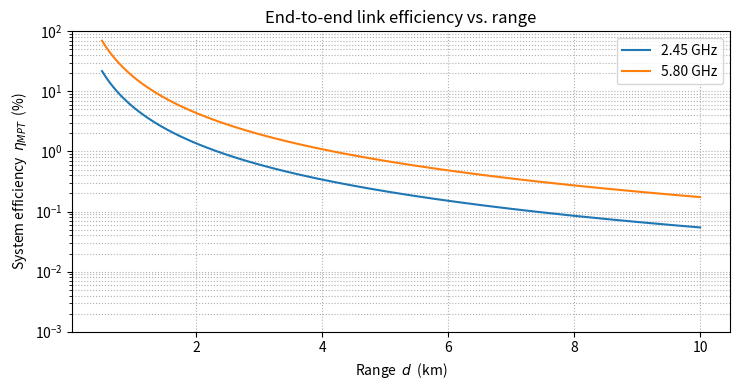

Reproduce this figure in Python.
import numpy as np
import matplotlib.pyplot as plt

# ======  link parameters (copy-paste from your main file) ===============
Pt        = 10_000                    # transmitted RF feed power (W)
Dt, Dr    = 8.0, 6.0                  # dish diameters (m)
freqs     = [2.45e9, 5.80e9]          # carrier frequencies (Hz)
eff_tot   = [0.574, 0.328]            # end-to-end DC efficiencies (–)
# ========================================================================

c   = 3.0e8
At  = np.pi * Dt**2 / 4
Ar  = np.pi * Dr**2 / 4
d   = np.linspace(500, 10_000, 500)   # 0.5 … 10 km (m)

fig, ax = plt.subplots(figsize=(7.5, 4))

for f, eta_dc in zip(freqs, eff_tot):
    lam = c / f
    # received RF power after propagation *and* DC efficiencies
    Pr  = (At * Ar / (lam**2 * d**2)) * Pt * eta_dc
    # end-to-end system efficiency η = Pout / Pin
    eta = Pr / Pt                      # dimensionless (0–1)
    ax.semilogy(d/1000, eta*100,
                label = rf"{f/1e9:.2f} GHz")

ax.set_title("End-to-end link efficiency vs. range")
ax.set_xlabel("Range  $d$  (km)")
ax.set_ylabel("System efficiency  $η_{MPT}$  (%)")
ax.grid(True, which='both', ls=':')
ax.legend()
ax.set_ylim(1e-3, 10e1)      # 0.001 % … 10 %; tweak freely
fig.tight_layout()
plt.show()
